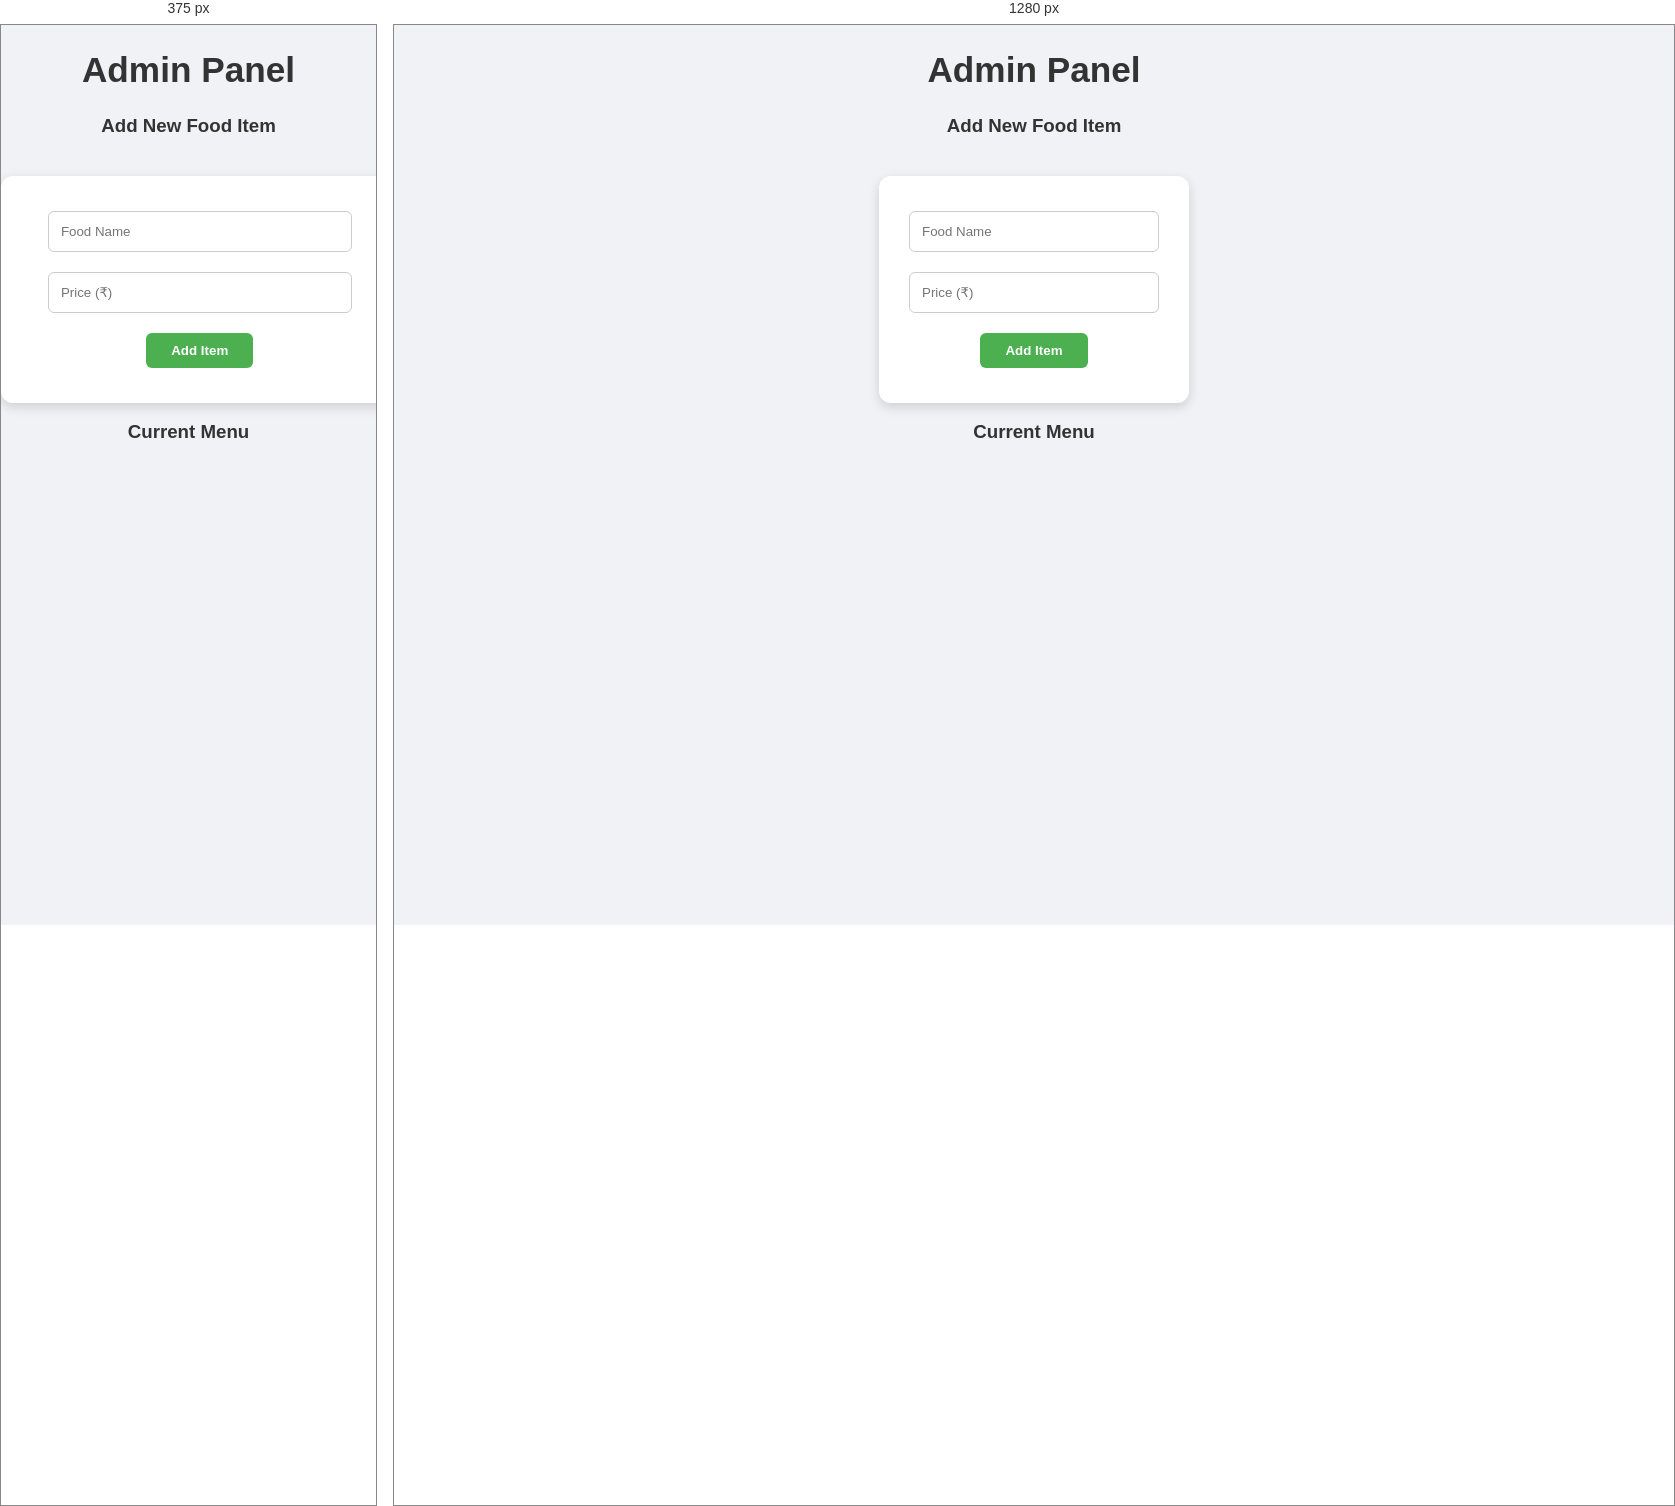
Rendered at 375 px and 1280 px, left to right.

<!-- file: admin.html -->
<!DOCTYPE html>
<html lang="en">
<head>
    <meta charset="UTF-8">
    <title>Food Order - Admin</title>
    <link rel="stylesheet" href="style.css">
</head>
<body>
    <h1>Admin Panel</h1>

    <h3>Add New Food Item</h3>
    <form id="adminForm">
        <input type="text" id="foodName" placeholder="Food Name" required><br>
        <input type="number" id="foodPrice" placeholder="Price (₹)" required><br>
        <button type="submit">Add Item</button>
    </form>

    <h3>Current Menu</h3>
    <div id="adminMenu"></div>

    <script src="admin.js"></script>
</body>
</html>
<link rel="stylesheet" href="style.css?v=2">


/* @media block from style.css */
@media (max-width: 400px) {
    .food-item,
    .cart-item,
    .order-item,
    form,
    #adminMenu div {
        width: 90%;
    }

    input[type="text"],
    input[type="password"],
    input[type="number"] {
        width: 90%;
    }
}